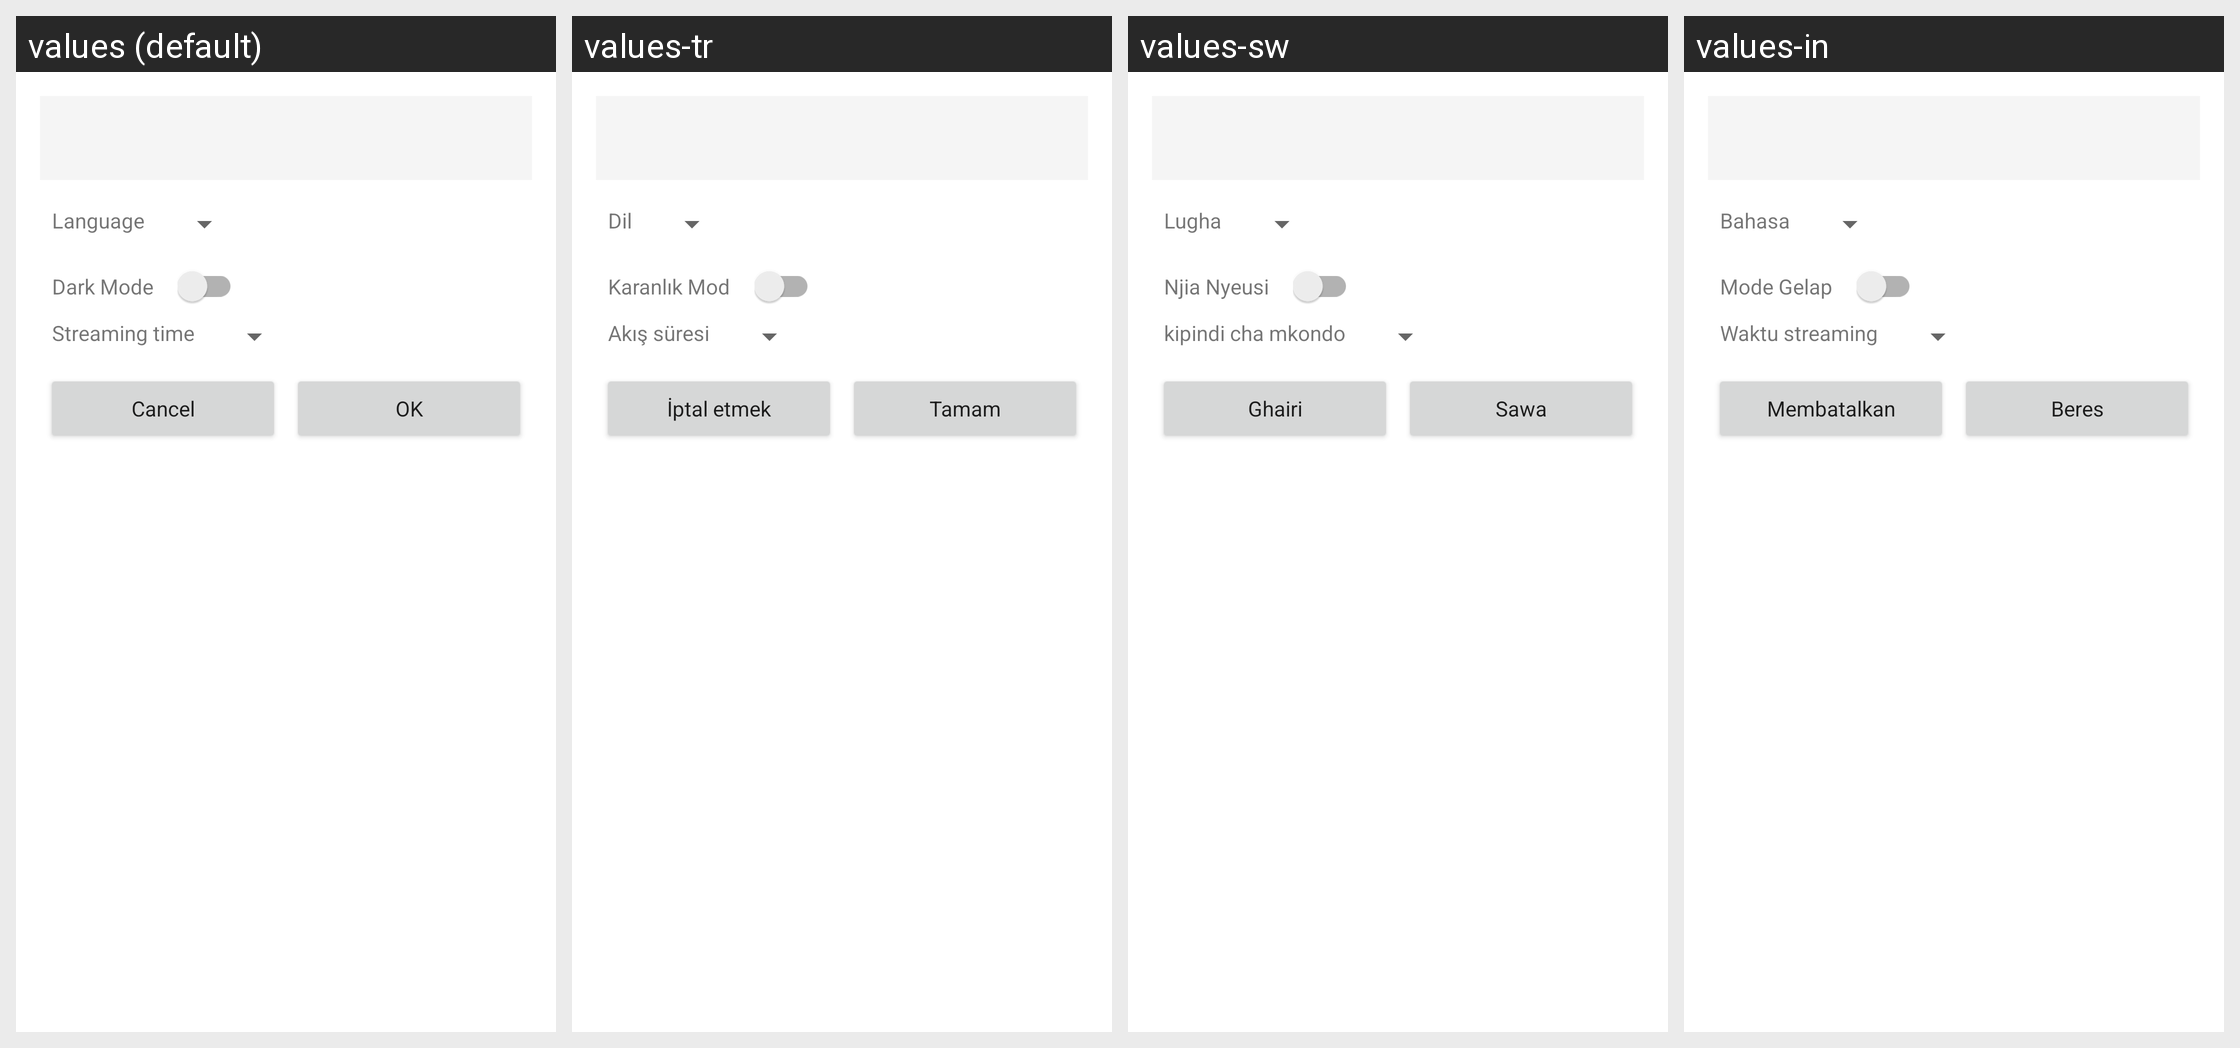

This grid shows one Android layout under several languages. Give, for every string resource on the screen, its name, the default text and each shown locale's text.
Android screen res/layout/activity_settings.xml rendered under 4 locales, left to right: values (default), values-tr, values-sw, values-in. Device: Nexus 5 (rendered at 1080×1920; each locale shown at half size, 540×960, under a caption strip naming it); theme Theme.AppCompat.DayNight.Dialog.Alert.
Other locales in the repository, not shown: values-ar, values-de, values-es, values-fr, values-pt, values-ru, values-zh.
Strings drawn on this screen, with the default value and each locale's value (text and hints the layout hard-codes, and strings that could not be matched under every locale, appear in the picture but are not listed):

stream_time
  values: Streaming time
  values-tr: Akış süresi
  values-sw: kipindi cha mkondo
  values-in: Waktu streaming

settings_cancel
  values: Cancel
  values-tr: İptal etmek
  values-sw: Ghairi
  values-in: Membatalkan

settings_ok
  values: OK
  values-tr: Tamam
  values-sw: Sawa
  values-in: Beres
